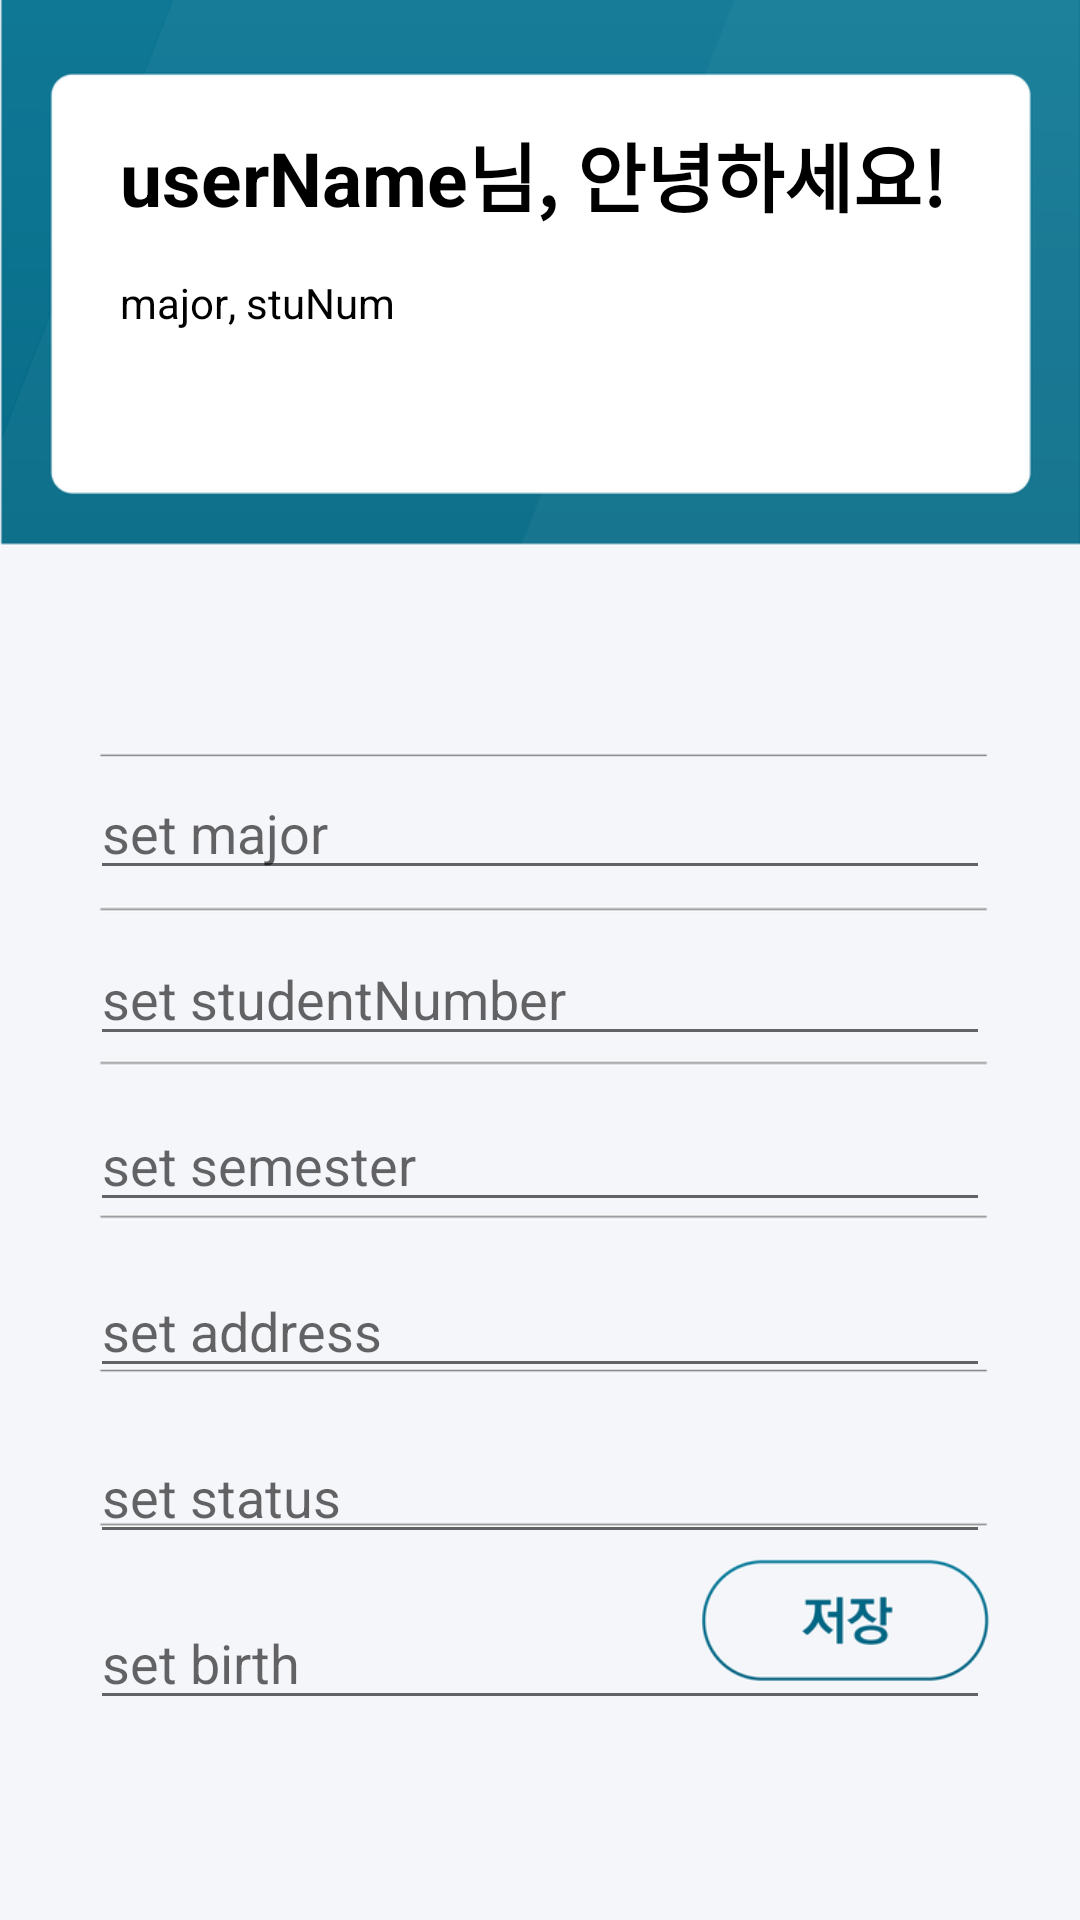

Layout XML and referenced resources for this Android screen:
<!-- AndroidManifest.xml: application theme Theme.Biometric_Auth_Attendence -->
<!-- res/layout/activity_user_info_modify.xml -->
<?xml version="1.0" encoding="utf-8"?>
<LinearLayout xmlns:android="http://schemas.android.com/apk/res/android"
    xmlns:app="http://schemas.android.com/apk/res-auto"
    xmlns:tools="http://schemas.android.com/tools"
    android:layout_width="match_parent"
    android:layout_height="match_parent"
    android:background="@drawable/user_info_modify_refactor"
    android:orientation="vertical"
    tools:context=".UserInfoModify">

    <LinearLayout
        android:layout_width="match_parent"
        android:layout_height="wrap_content"
        android:orientation="vertical">

        <LinearLayout
            android:layout_width="wrap_content"
            android:layout_height="wrap_content"

            android:layout_marginTop="40dp"
            android:layout_marginLeft="40dp"
            android:orientation="horizontal">

            <TextView
                android:id="@+id/tv_userInfoModify_userName"
                android:layout_width="wrap_content"
                android:layout_height="wrap_content"
                android:text="userName"
                android:textStyle="bold"
                android:textSize="25dp"
                android:textColor="@color/black" />

            <TextView
                android:layout_width="wrap_content"
                android:layout_height="wrap_content"
                android:textColor="@color/black"
                android:textStyle="bold"
                android:textSize="25dp"
                android:text="님, 안녕하세요!"/>

        </LinearLayout>

        <LinearLayout
            android:layout_width="wrap_content"
            android:layout_height="wrap_content"
            android:layout_marginLeft="40dp"
            android:layout_marginTop="15dp"
            android:orientation="horizontal">

            <TextView
                android:id="@+id/tv_userInfoModify_major"
                android:layout_width="wrap_content"
                android:layout_height="wrap_content"
                android:text="major"
                android:textColor="@color/black" />

            <TextView
                android:layout_width="wrap_content"
                android:layout_height="wrap_content"
                android:textColor="@color/black"
                android:text=", "/>

            <TextView
                android:id="@+id/tv_userInfoModify_stuNum"
                android:layout_width="wrap_content"
                android:layout_height="wrap_content"
                android:text="stuNum"
                android:textColor="@color/black" />

        </LinearLayout>

        <EditText
            android:layout_width="match_parent"
            android:layout_height="wrap_content"
            android:drawableRight="@drawable/ic_baseline_aspect_ratio_24"
            android:layout_marginLeft="30dp"
            android:layout_marginRight="30dp"
            android:layout_marginTop="145dp"
            android:id="@+id/et_userInfoModify_major"
            android:hint="set major"/>

        <EditText
            android:layout_width="match_parent"
            android:layout_height="wrap_content"
            android:drawableRight="@drawable/ic_baseline_aspect_ratio_24"
            android:layout_marginLeft="30dp"
            android:layout_marginRight="30dp"
            android:layout_marginTop="14dp"
            android:id="@+id/et_userInfoModify_studentNumber"
            android:hint="set studentNumber"/>

        <EditText
            android:layout_width="match_parent"
            android:layout_height="wrap_content"
            android:drawableRight="@drawable/ic_baseline_aspect_ratio_24"
            android:layout_marginLeft="30dp"
            android:layout_marginRight="30dp"
            android:layout_marginTop="14dp"
            android:id="@+id/et_userInfoModify_semester"
            android:hint="set semester"/>

        <EditText
            android:layout_width="match_parent"
            android:layout_height="wrap_content"
            android:drawableRight="@drawable/ic_baseline_aspect_ratio_24"
            android:layout_marginLeft="30dp"
            android:layout_marginRight="30dp"
            android:layout_marginTop="14dp"
            android:id="@+id/et_userInfoModify_address"
            android:hint="set address"/>

        <EditText
            android:layout_width="match_parent"
            android:layout_height="wrap_content"
            android:drawableRight="@drawable/ic_baseline_aspect_ratio_24"
            android:layout_marginLeft="30dp"
            android:layout_marginRight="30dp"
            android:layout_marginTop="14dp"
            android:id="@+id/et_userInfoModify_status"
            android:hint="set status"/>

        <EditText
            android:layout_width="match_parent"
            android:layout_height="wrap_content"
            android:drawableRight="@drawable/ic_baseline_aspect_ratio_24"
            android:layout_marginLeft="30dp"
            android:layout_marginRight="30dp"
            android:layout_marginTop="14dp"
            android:id="@+id/et_userInfoModify_birth"
            android:hint="set birth"/>

    </LinearLayout>

    <Button
        android:id="@+id/btn_userInfoModify_save"
        android:layout_marginLeft="270dp"
        android:layout_marginTop="10dp"
        android:layout_width="100dp"
        android:background="#00ff0000"
        android:layout_height="50dp"/>

</LinearLayout>
<!-- resources referenced by this layout -->
<resources>
  <!-- drawable user_info_modify_refactor: png bitmap (drawable, 20429 bytes) -->
  <style name="Theme.Biometric_Auth_Attendence" parent="Theme.MaterialComponents.DayNight.DarkActionBar">
          
          <item name="colorPrimary">#01647F</item>
          <item name="colorPrimaryVariant">@color/black</item>
          <item name="colorOnPrimary">@color/white</item>
          
          <item name="colorSecondary">@color/teal_200</item>
          <item name="colorSecondaryVariant">@color/teal_700</item>
          <item name="colorOnSecondary">@color/black</item>
          
          <item name="android:statusBarColor" tools:targetApi="l">?attr/colorPrimaryVariant</item>
          
      </style>
  <!-- not gathered from this repository: default colours our renderer supplied (Android Studio template values) -->
  <color name="teal_200">#FF03DAC5</color>
  <color name="teal_700">#FF018786</color>
  <color name="black">#FF000000</color>
  <color name="white">#FFFFFFFF</color>
</resources>
